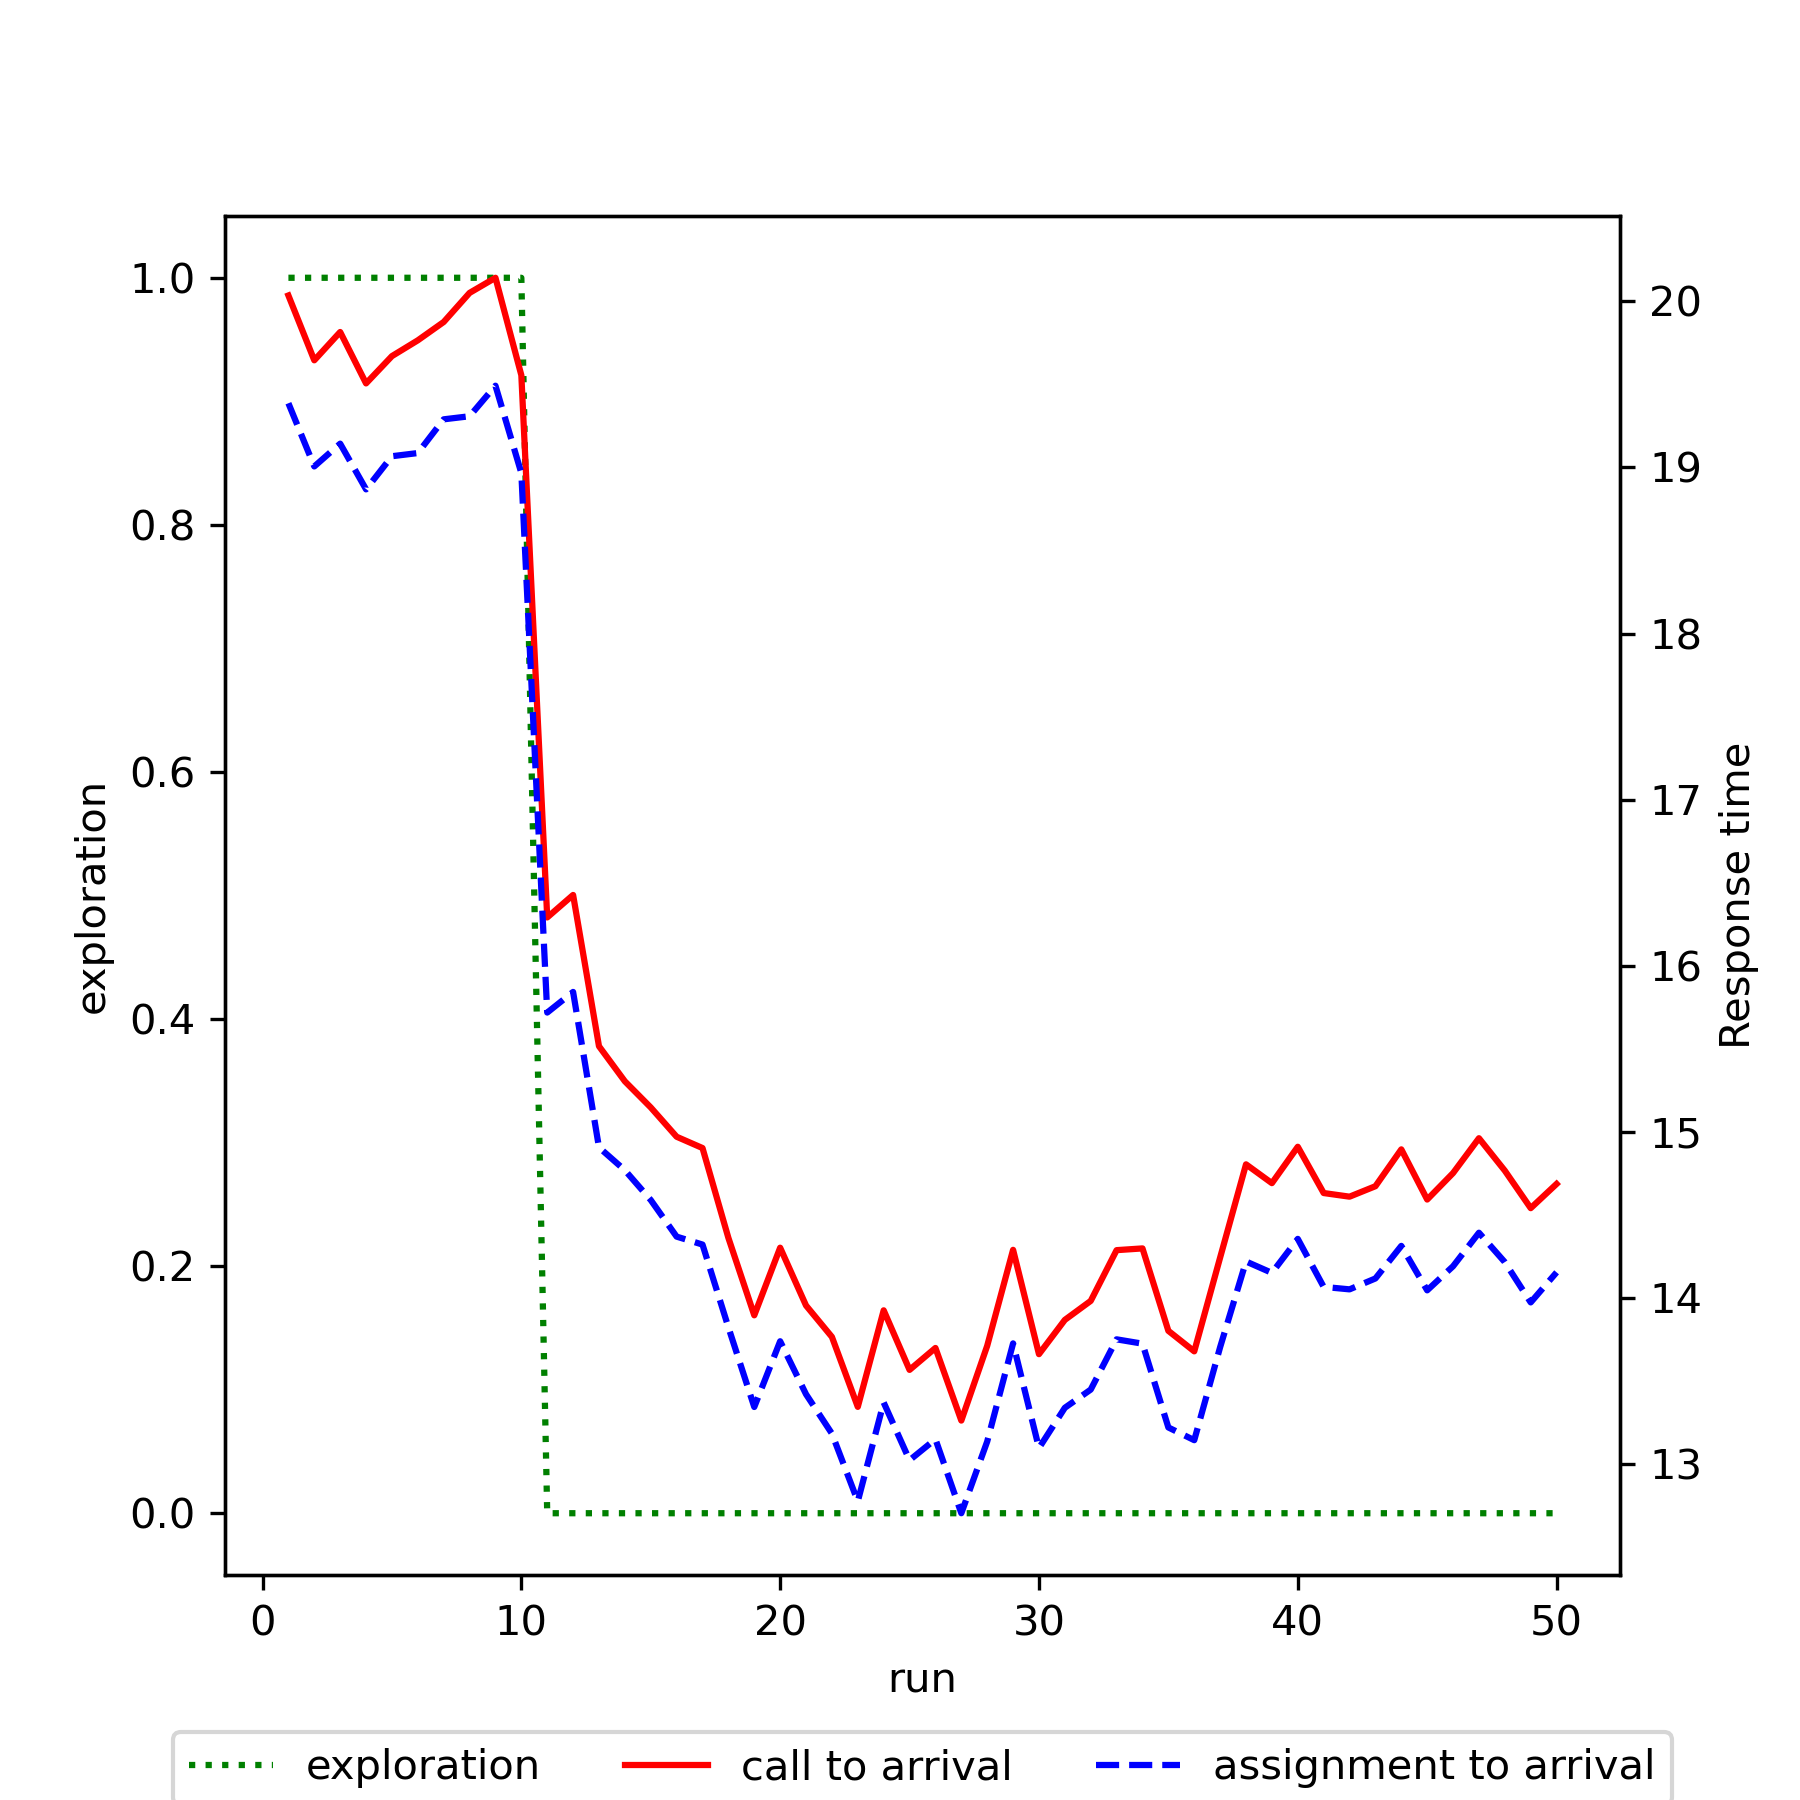

The data file committed next to this chart (first rows):
run, exploration, mean_call_to_arrival, mean_assignment_to_arrival
1, 1.0, 20.04, 19.39
2, 1.0, 19.64, 19.01
3, 1.0, 19.82, 19.14
4, 1.0, 19.51, 18.87
5, 1.0, 19.67, 19.07
6, 1.0, 19.77, 19.09
7, 1.0, 19.88, 19.29
8, 1.0, 20.05, 19.31
9, 1.0, 20.14, 19.49
10, 1.0, 19.56, 18.97
11, 0.0, 16.29, 15.72
12, 0.0, 16.43, 15.84
13, 0.0, 15.51, 14.91
14, 0.0, 15.3, 14.77
15, 0.0, 15.15, 14.59
16, 0.0, 14.97, 14.37
17, 0.0, 14.9, 14.32
18, 0.0, 14.36, 13.82
19, 0.0, 13.89, 13.34
20, 0.0, 14.3, 13.74
21, 0.0, 13.95, 13.42
22, 0.0, 13.76, 13.18
23, 0.0, 13.34, 12.77
24, 0.0, 13.92, 13.37
25, 0.0, 13.57, 13.02
26, 0.0, 13.7, 13.15
27, 0.0, 13.26, 12.7
28, 0.0, 13.71, 13.13
29, 0.0, 14.29, 13.73
30, 0.0, 13.66, 13.1
31, 0.0, 13.87, 13.34
32, 0.0, 13.98, 13.45
33, 0.0, 14.29, 13.75
34, 0.0, 14.3, 13.72
35, 0.0, 13.8, 13.22
36, 0.0, 13.68, 13.14
37, 0.0, 14.24, 13.7
38, 0.0, 14.8, 14.22
39, 0.0, 14.69, 14.15
40, 0.0, 14.91, 14.35
41, 0.0, 14.63, 14.07
42, 0.0, 14.61, 14.05
43, 0.0, 14.67, 14.12
44, 0.0, 14.89, 14.31
45, 0.0, 14.59, 14.04
46, 0.0, 14.75, 14.19
47, 0.0, 14.96, 14.39
48, 0.0, 14.77, 14.21
49, 0.0, 14.54, 13.97
50, 0.0, 14.69, 14.15
